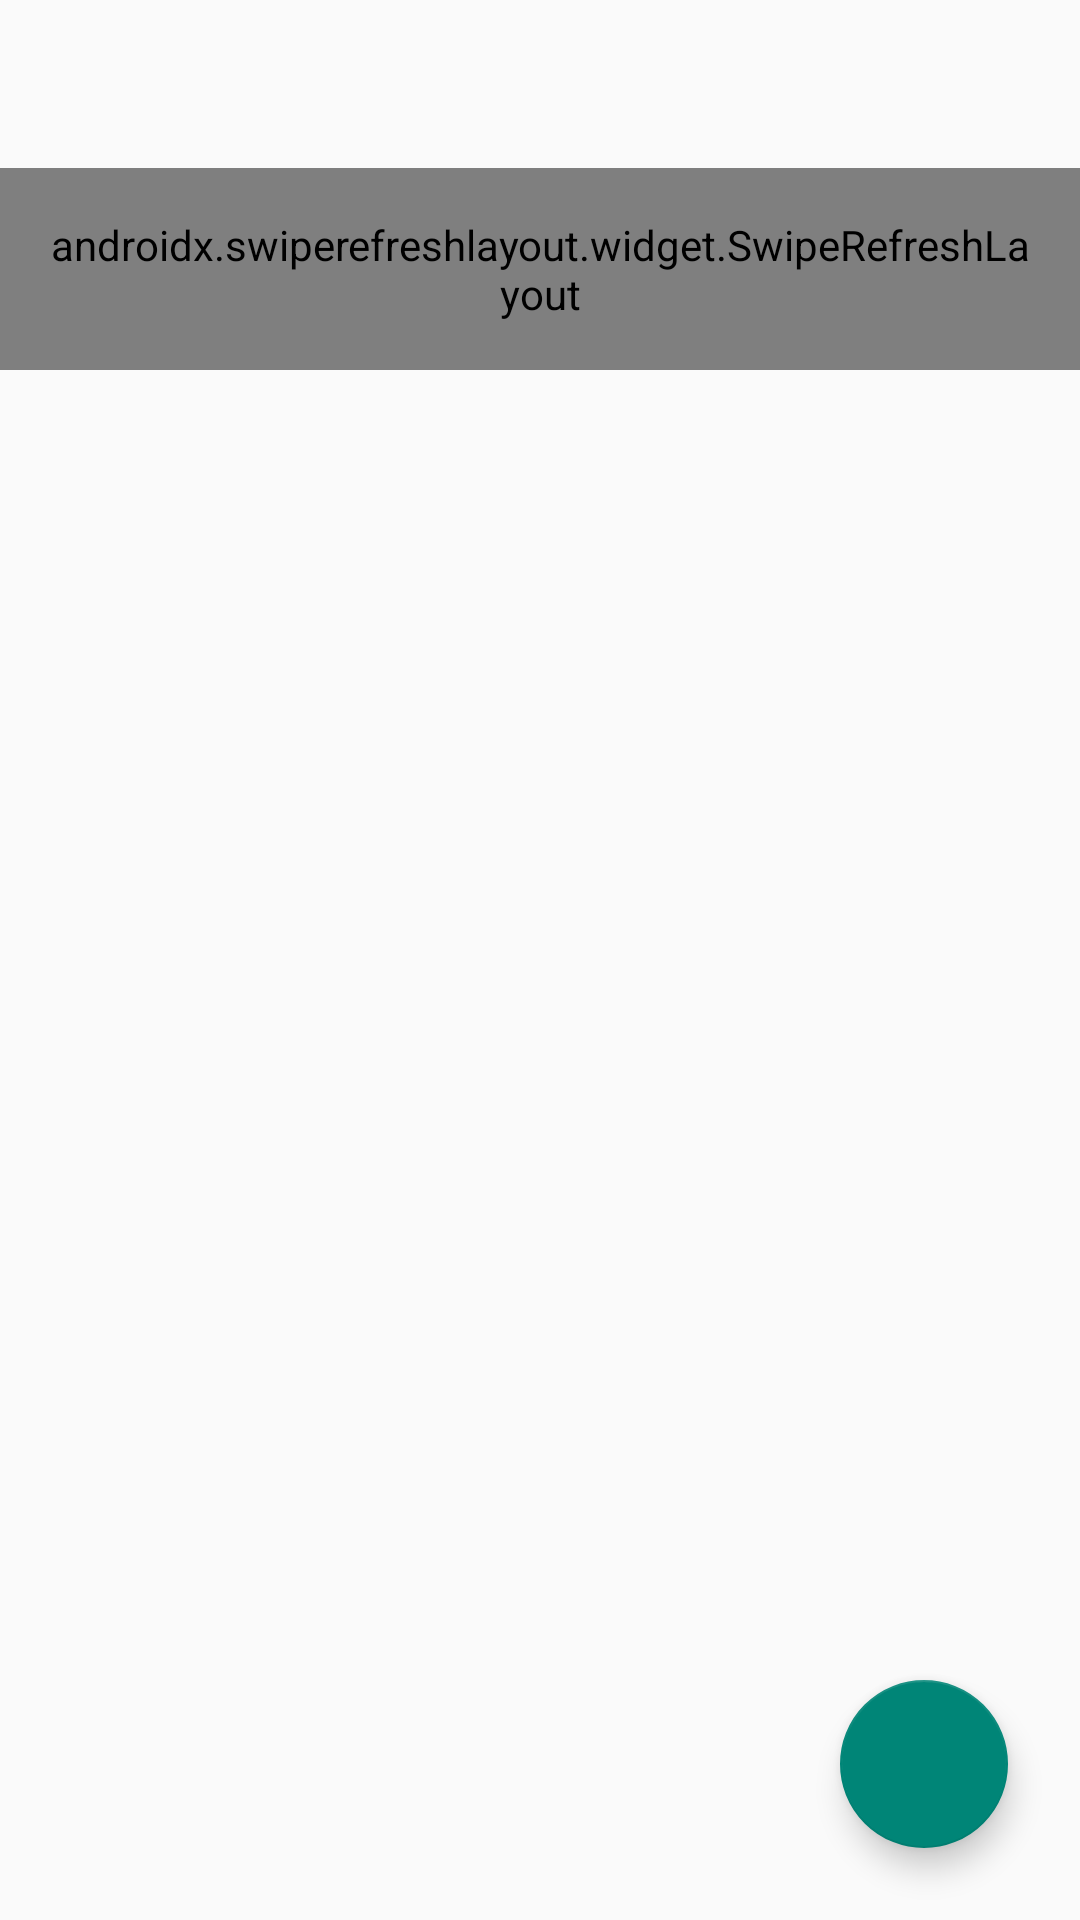

Produce the Android XML layout that renders to this screen, including the resource entries it uses.
<!-- AndroidManifest.xml: application theme Theme.AppCompat.Light.NoActionBar -->
<!-- res/layout/activity_main.xml -->
<?xml version="1.0" encoding="utf-8"?>
<androidx.coordinatorlayout.widget.CoordinatorLayout xmlns:android="http://schemas.android.com/apk/res/android"
    android:layout_height="match_parent"
    android:layout_width="match_parent"
    xmlns:app="http://schemas.android.com/apk/res-auto">

<androidx.constraintlayout.widget.ConstraintLayout
    android:layout_width="match_parent"
    android:layout_height="match_parent">

    <androidx.appcompat.widget.Toolbar
        android:id="@+id/toolbar"
        android:layout_width="match_parent"
        android:layout_height="?attr/actionBarSize"
        android:elevation="4dp"
        android:theme="@style/ThemeOverlay.AppCompat.ActionBar"
        app:layout_constraintEnd_toEndOf="parent"
        app:layout_constraintStart_toStartOf="parent"
        app:layout_constraintTop_toTopOf="parent"
        app:popupTheme="@style/ThemeOverlay.AppCompat.ActionBar" />

    <androidx.swiperefreshlayout.widget.SwipeRefreshLayout
        android:id="@+id/main_swipe"
        android:layout_width="match_parent"
        android:layout_height="wrap_content"
        android:padding="16dp"
        app:layout_constraintTop_toBottomOf="@+id/toolbar">

        <ListView
            android:id="@+id/list"
            android:layout_width="match_parent"
            android:layout_height="wrap_content"
            android:nestedScrollingEnabled="true"
            app:layout_constraintTop_toBottomOf="@+id/toolbar" >
        </ListView>
    </androidx.swiperefreshlayout.widget.SwipeRefreshLayout>

</androidx.constraintlayout.widget.ConstraintLayout>

    <com.google.android.material.floatingactionbutton.FloatingActionButton
        android:id="@+id/fab_add"
        android:layout_width="wrap_content"
        android:layout_height="wrap_content"
        android:layout_gravity="bottom|end"
        android:layout_margin="24dp"
        android:src="@drawable/ic_add"
        android:clickable="true"
        android:focusable="true"
        app:elevation="6dp"
        app:pressedTranslationZ="12dp" />

</androidx.coordinatorlayout.widget.CoordinatorLayout>
<!-- resources referenced by this layout -->
<resources>

</resources>
